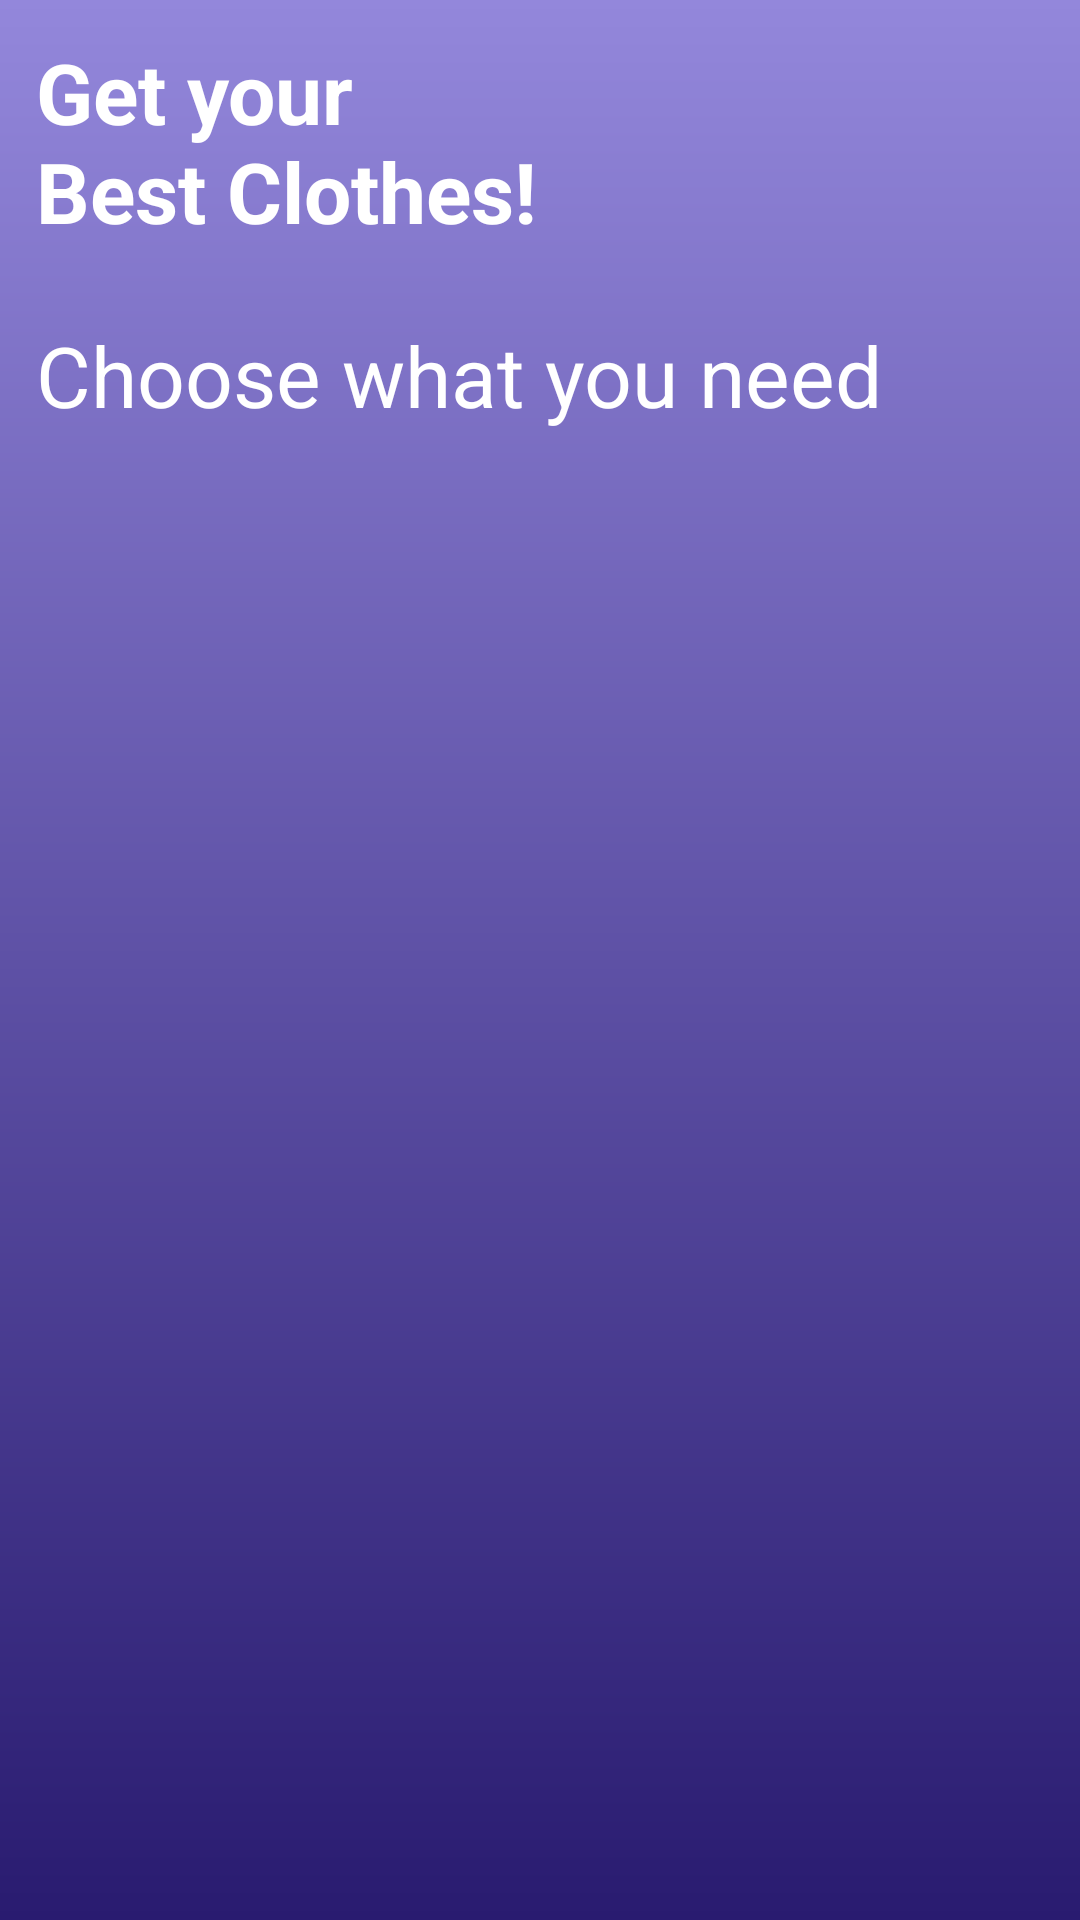

The Android layout XML behind this screen, and the referenced resources:
<!-- AndroidManifest.xml: application theme Theme.TechTaskDeveem -->
<!-- res/layout/fragment_category.xml -->
<?xml version="1.0" encoding="utf-8"?>
<LinearLayout xmlns:android="http://schemas.android.com/apk/res/android"
    xmlns:app="http://schemas.android.com/apk/res-auto"
    xmlns:tools="http://schemas.android.com/tools"
    android:layout_width="match_parent"
    android:layout_height="match_parent"
    android:background="@drawable/bg_gradient"
    android:orientation="vertical"
    tools:context=".ui.category.CategoryFragment">

    <TextView
        android:id="@+id/tv_get_your_clothes"
        style="@style/text_font"
        android:layout_width="wrap_content"
        android:layout_height="wrap_content"
        android:layout_margin="12dp"
        android:text="@string/get_your_nbest_clothes"
        android:textSize="28sp" />

    <TextView
        android:id="@+id/tv_choose_what_you_need"
        style="@style/text_font"
        android:layout_width="wrap_content"
        android:layout_height="wrap_content"
        android:layout_margin="12dp"
        android:text="@string/choose_what_you_need"
        android:textSize="28sp"
        android:textStyle="normal" />

    <androidx.recyclerview.widget.RecyclerView
        android:id="@+id/rv_category"
        android:layout_width="match_parent"
        android:layout_height="wrap_content"
        android:layout_marginTop="16dp"
        android:orientation="vertical"
        tools:listitem="@layout/item_category"
        app:layoutManager="androidx.recyclerview.widget.LinearLayoutManager" />

</LinearLayout>
<!-- res/layout/item_category.xml (included above) -->
<?xml version="1.0" encoding="utf-8"?>
<LinearLayout xmlns:android="http://schemas.android.com/apk/res/android"
    xmlns:app="http://schemas.android.com/apk/res-auto"
    android:layout_width="match_parent"
    android:layout_height="wrap_content"
    android:orientation="vertical"
    android:padding="16dp">

    <com.google.android.material.card.MaterialCardView
        android:layout_width="match_parent"
        android:layout_height="wrap_content"
        app:cardCornerRadius="16dp"
        app:strokeColor="@color/black"
        app:strokeWidth="2dp">

        <androidx.constraintlayout.widget.ConstraintLayout
            android:layout_width="match_parent"
            android:layout_height="match_parent">

            <TextView
                android:id="@+id/tv_category"
                style="@style/text_font"
                android:layout_width="wrap_content"
                android:layout_height="wrap_content"
                android:padding="24dp"
                android:text="@string/category"
                android:textColor="@color/black"
                android:textSize="28sp"
                app:layout_constraintBottom_toBottomOf="parent"
                app:layout_constraintEnd_toEndOf="parent"
                app:layout_constraintStart_toStartOf="parent"
                app:layout_constraintTop_toTopOf="parent" />

        </androidx.constraintlayout.widget.ConstraintLayout>

    </com.google.android.material.card.MaterialCardView>

</LinearLayout>
<!-- resources referenced by this layout -->
<resources>
  <color name="black">#FF000000</color>
  <!-- drawable bg_gradient (drawable) -->
  <?xml version="1.0" encoding="utf-8"?>
  <shape xmlns:android="http://schemas.android.com/apk/res/android">
      <gradient android:startColor="@color/bg_color"
          android:endColor="@color/bg_second_color"
          android:type="linear"
          android:angle="50"/>
  </shape>
  <string name="category">Category</string>
  <string name="choose_what_you_need">Choose what you need</string>
  <string name="get_your_nbest_clothes">Get your\nBest Clothes!</string>
  <style name="text_font">
          <item name="android:textColor">@color/white</item>
          <item name="android:textStyle">bold</item>
          <item name="fontFamily">@font/comfortaa_medium</item>
      </style>
  <style name="Theme.TechTaskDeveem" parent="Base.Theme.TechTaskDeveem" />
  <color name="bg_color">#9387DB</color>
  <color name="bg_second_color">#291B70</color>
  <color name="white">#FFFFFFFF</color>
  <style name="Base.Theme.TechTaskDeveem" parent="Theme.Material3.DayNight.NoActionBar">
          
          
      </style>
</resources>
